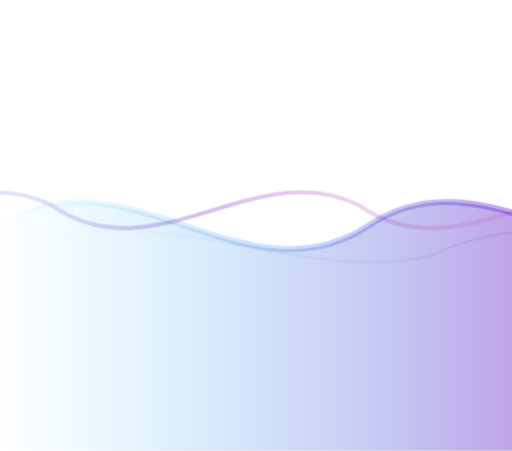
t = 0.00 s
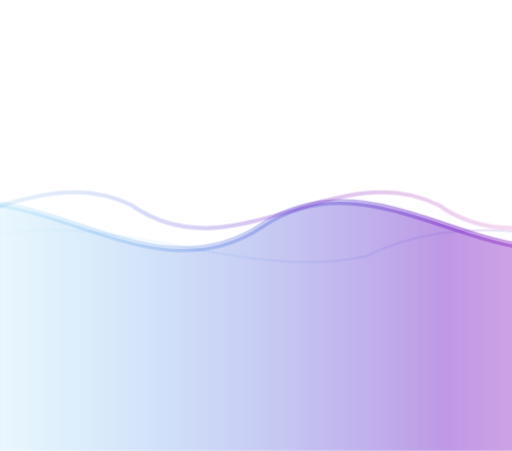
t = 1.25 s
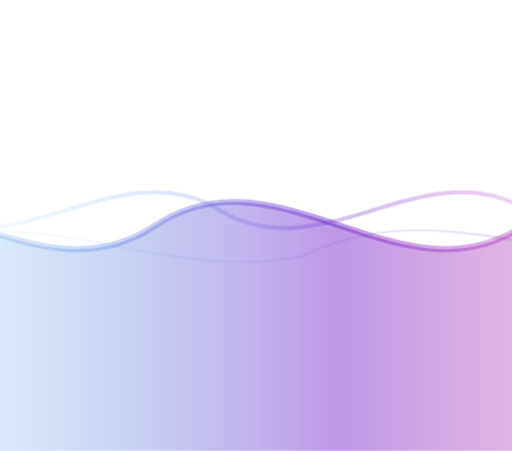
t = 2.50 s
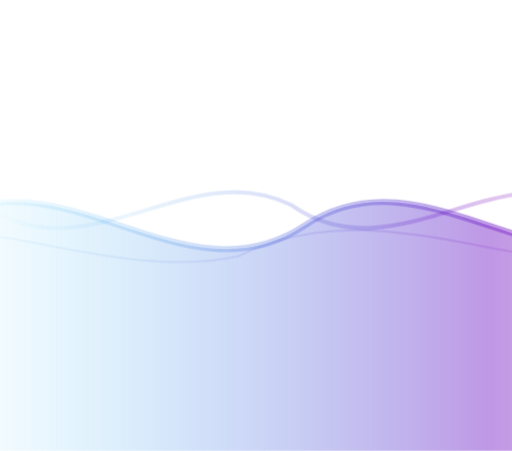
t = 3.75 s

The animated SVG that drew these frames (rendered in a browser with its animation timeline set to each time). Animation: 1 CSS @keyframes rule; one cycle of 5.00 s, repeats indefinitely.

<svg width="250" height="220" viewBox="0 0 250 220" xmlns="http://www.w3.org/2000/svg">
  <defs>
    <linearGradient id="waveGrad" x1="0%" y1="0%" x2="100%" y2="0%">
      <stop offset="0%" style="stop-color:#00C9FF;stop-opacity:0" />
      <stop offset="50%" style="stop-color:#7928CA;stop-opacity:0.6" />
      <stop offset="100%" style="stop-color:#FF0080;stop-opacity:0" />
    </linearGradient>
    <style>
      .wave { fill: none; stroke: url(#waveGrad); stroke-linecap: round; }
      .w1 { animation: flow 3s infinite linear; stroke-width: 3; opacity: 0.8; }
      .w2 { animation: flow 4s infinite linear reverse; stroke-width: 2; opacity: 0.5; }
      .w3 { animation: flow 5s infinite linear; stroke-width: 1; opacity: 0.3; }
      @keyframes flow { 0% { transform: translateX(0); } 100% { transform: translateX(-50%); } }
    </style>
  </defs>
  
  <g transform="translate(0, 110)">
    <path d="M0,0 C60,-40 120,40 180,0 C240,-40 300,40 360,0 C420,-40 480,40 540,0 V110 H0 Z" fill="url(#waveGrad)" opacity="0.1" class="w1"/>
    <path class="wave w1" d="M0,0 C60,-40 120,40 180,0 C240,-40 300,40 360,0 C420,-40 480,40 540,0" />
    <path class="wave w2" d="M0,-10 C50,25 100,-35 150,-10 C200,25 250,-35 300,-10 C350,25 400,-35 450,-10" />
    <path class="wave w3" d="M0,15 C70,-20 140,30 210,15 C280,-20 350,30 420,15 C490,-20 560,30 630,15" />
  </g>
</svg>
